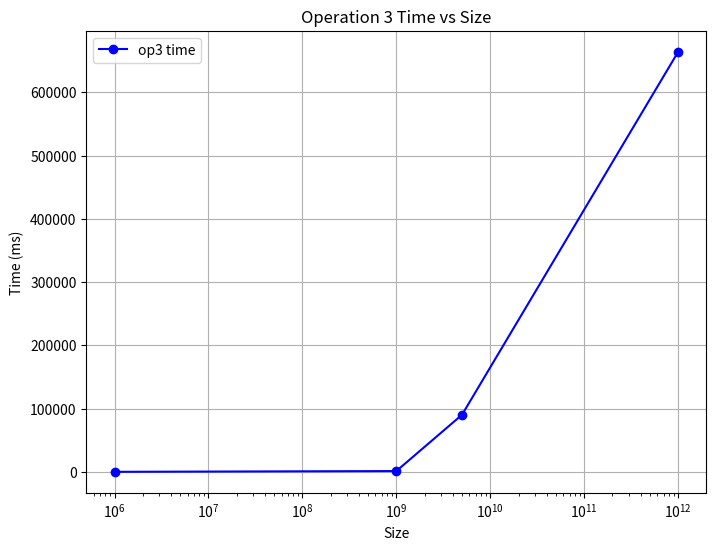

The script that saved this image:
import matplotlib.pyplot as plt

# Data
size = [1000000, 1000000000, 5000000000, 1000000000000]
op3_time = [10.0039, 1212.34, 90202, 664272]

# Create the plot
plt.figure(figsize=(8, 6))
plt.plot(size, op3_time, marker='o', color='b', label='op3 time')

# Set labels and title
plt.xlabel('Size')
plt.ylabel('Time (ms)')
plt.title('Operation 3 Time vs Size')

# Set log scale for x-axis for better readability (optional)
plt.xscale('log')

# Display grid
plt.grid(True)

# Save the plot
plt.legend()
plt.savefig('op3_time_vs_size.png', format='png')

# Close the plot to free memory
plt.close()
